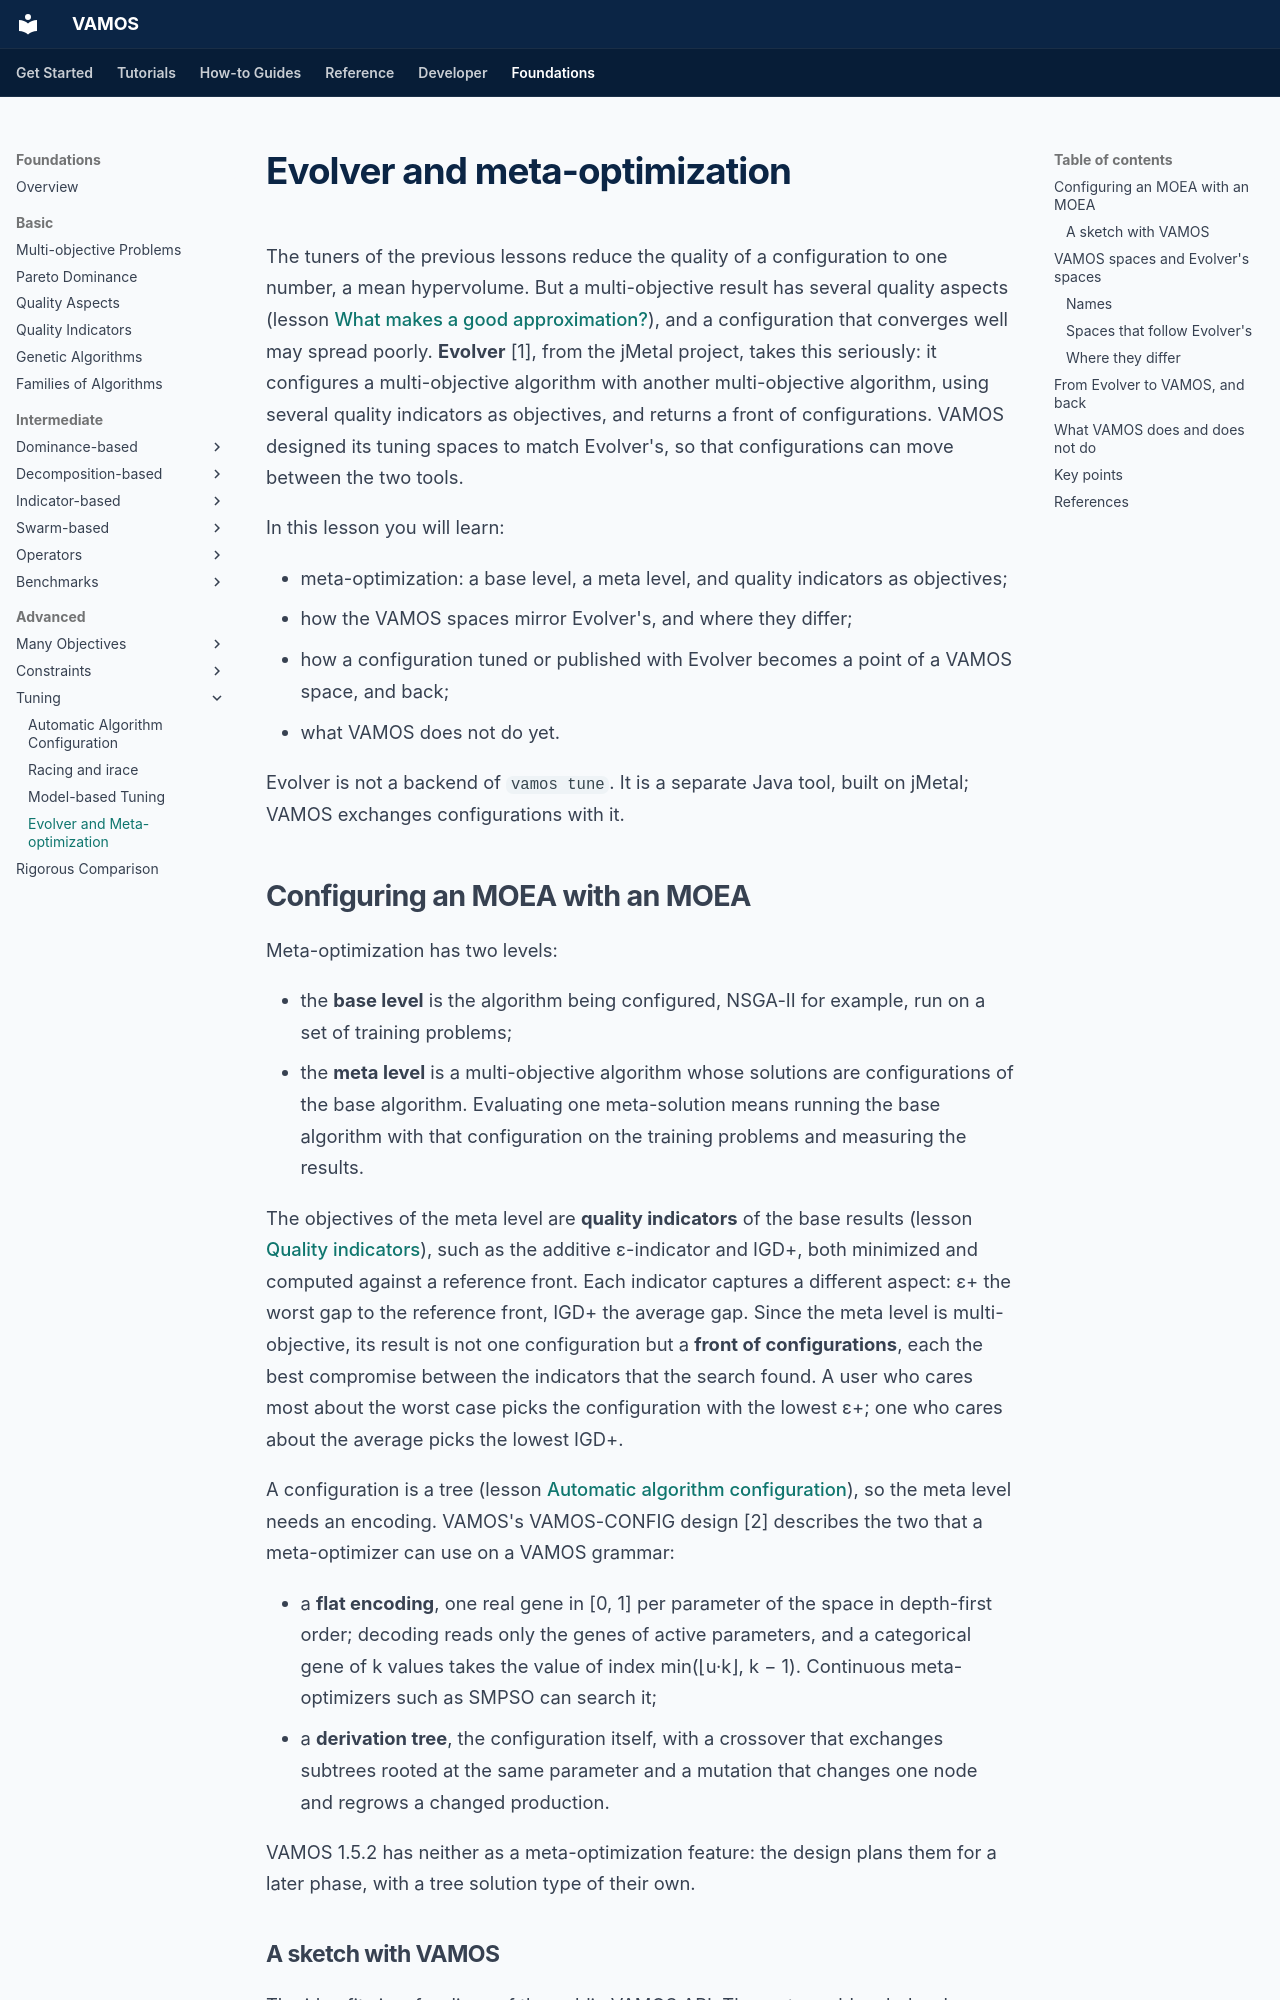

repository: vamos-optimization/VAMOS · page: foundations/advanced/tuning-evolver/index.html · generator: mkdocs

---
description: 'Meta-optimization of multi-objective algorithms: configuring an MOEA with an MOEA, quality indicators as objectives and a front of configurations, how the VAMOS tuning spaces mirror the spaces of Evolver, and how a configuration written with Evolver becomes a point of a VAMOS space, with VAMOS code.'
search:
  boost: 0.5
---

# Evolver and meta-optimization

The tuners of the previous lessons reduce the quality of a configuration to
one number, a mean hypervolume. But a multi-objective result has several
quality aspects (lesson [What makes a good approximation?](../basic/quality-aspects.md)),
and a configuration that converges well may spread poorly. **Evolver** [1],
from the jMetal project, takes this seriously: it configures a
multi-objective algorithm with another multi-objective algorithm, using
several quality indicators as objectives, and returns a front of
configurations. VAMOS designed its tuning spaces to match Evolver's, so that
configurations can move between the two tools.

In this lesson you will learn:

- meta-optimization: a base level, a meta level, and quality indicators as
  objectives;
- how the VAMOS spaces mirror Evolver's, and where they differ;
- how a configuration tuned or published with Evolver becomes a point of a
  VAMOS space, and back;
- what VAMOS does not do yet.

Evolver is not a backend of `vamos tune`. It is a separate Java tool, built on
jMetal; VAMOS exchanges configurations with it.
